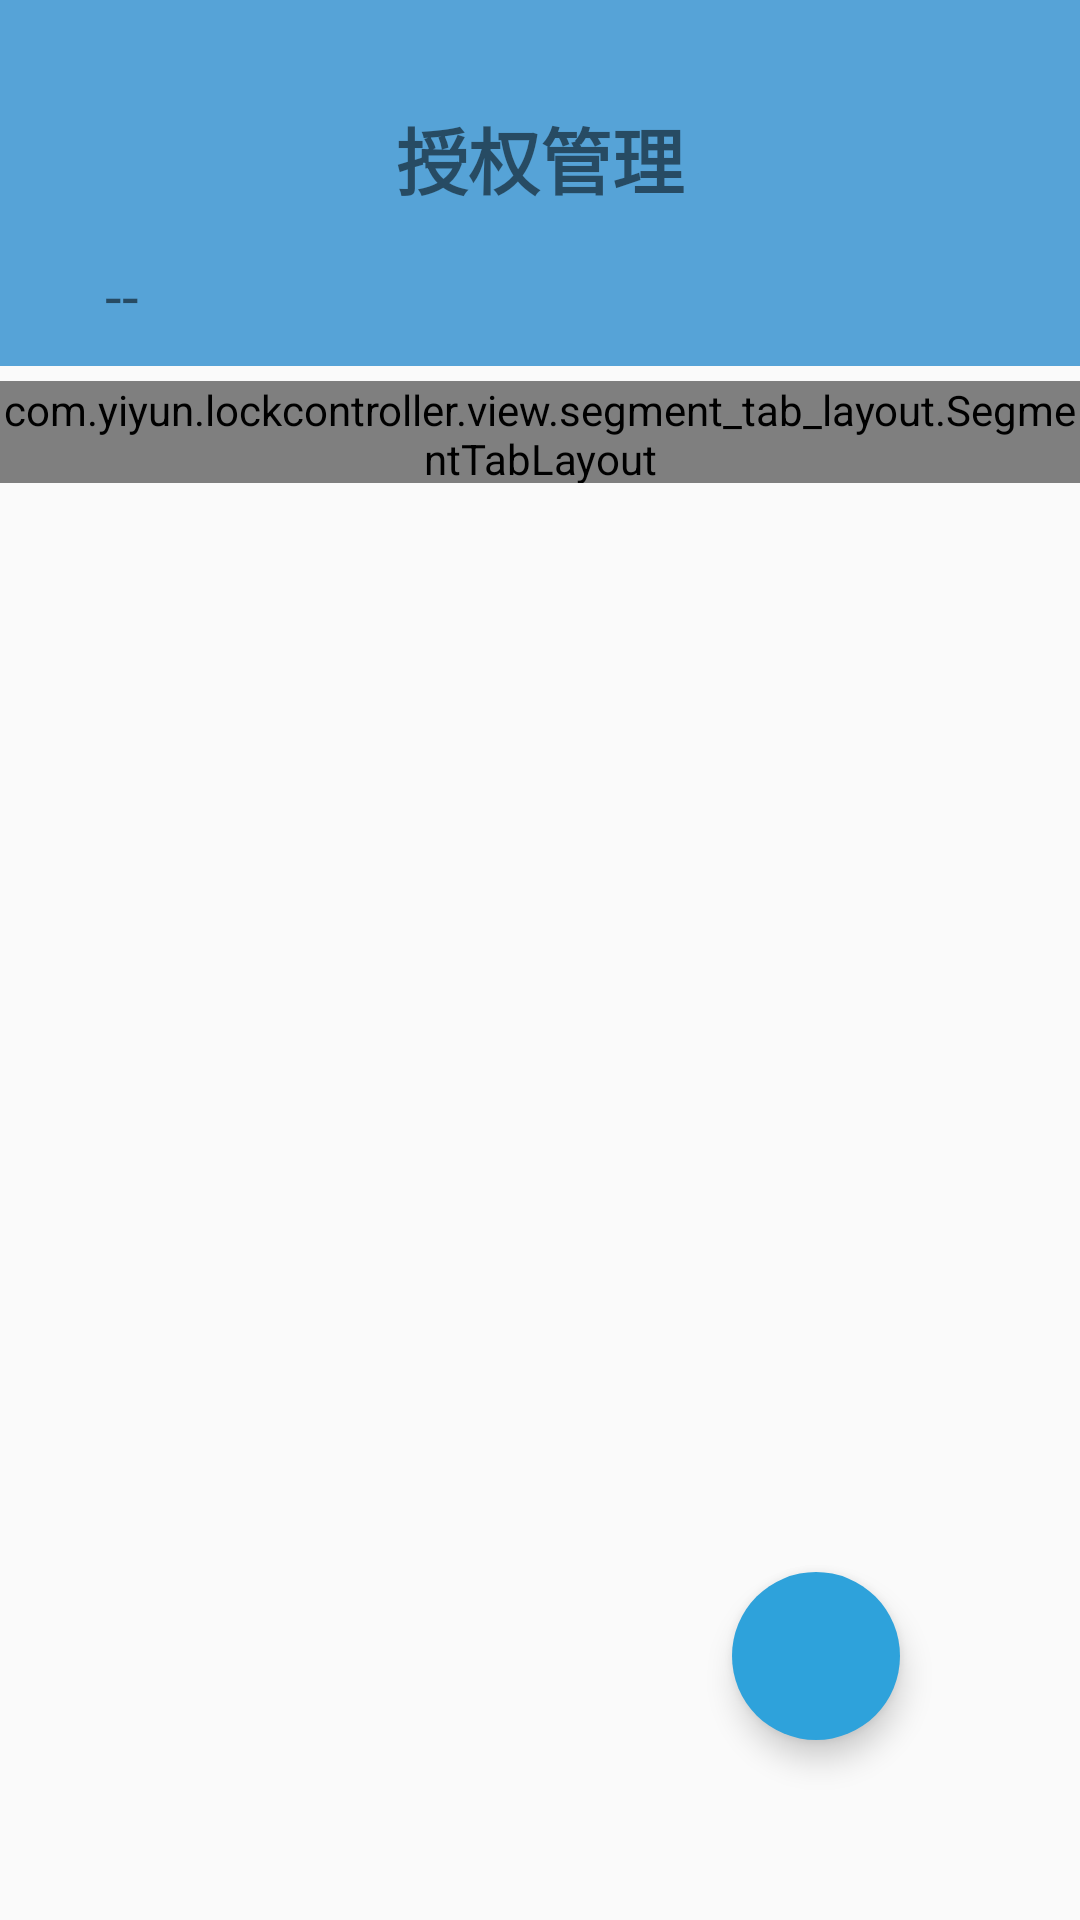

This screen was rendered from an Android layout file. Write that file and the resources it references.
<!-- AndroidManifest.xml: application theme TranslucentTheme -->
<!-- res/layout/main_auto_fragment.xml -->
<?xml version="1.0" encoding="utf-8"?>
<FrameLayout
    xmlns:android="http://schemas.android.com/apk/res/android"
    xmlns:app="http://schemas.android.com/apk/res-auto"
    xmlns:tl="http://schemas.android.com/apk/res-auto"
    android:layout_width="match_parent"
    android:layout_height="match_parent">
    <LinearLayout
        android:layout_width="match_parent"
        android:layout_height="match_parent"
        android:orientation="vertical">

        <LinearLayout
            android:layout_width="match_parent"
            android:layout_height="75dp"
            android:orientation="horizontal"
            android:paddingTop="30dp"
            android:background="#56a3d7">

            <ImageView
                android:id="@+id/vImageSetting"
                android:layout_width="45dp"
                android:layout_height="45dp"
                android:src="@drawable/ic_manger"/>
            <View
                android:layout_width="0dp"
                android:layout_height="1dp"
                android:layout_weight="1"/>
            <TextView
                android:id="@+id/tv_authorTitle"
                android:layout_width="wrap_content"
                android:layout_height="45dp"
                android:text="@string/author_main"
                android:textColor="@color/shadowWhite"
                android:textSize="24sp"
                android:textStyle="bold"
                android:gravity="center"/>

            <View
                android:layout_width="0dp"
                android:layout_height="1dp"
                android:layout_weight="1"/>
            <View
                android:layout_width="45dp"
                android:layout_height="45dp"/>
        </LinearLayout>


        
            
            
            
            
            
            

            
                
                
                
                
                
                
                
                

            
                
                
                
                
                
        

        <LinearLayout
            android:layout_width="match_parent"
            android:layout_height="wrap_content"
            android:orientation="horizontal"
            android:background="#56a3d7">
            <TextView
                android:id="@+id/vTextAddress"
                android:layout_width="wrap_content"
                android:layout_height="wrap_content"
                android:layout_marginLeft="25dp"
                android:paddingLeft="10dp"
                android:paddingRight="10dp"
                android:paddingTop="10dp"
                android:paddingBottom="10dp"
                android:text="--"
                android:textColor="@color/shadowWhite"
                android:textSize="20sp"/>
        </LinearLayout>

        <android.support.v4.widget.NestedScrollView
            android:layout_width="match_parent"
            android:layout_height="match_parent"
            android:fillViewport="true"
            app:layout_behavior="@string/appbar_scrolling_view_behavior">

            <LinearLayout
                android:layout_width="match_parent"
                android:layout_height="match_parent"
                android:orientation="vertical"
                android:paddingTop="5dp">

                <com.yiyun.lockcontroller.view.segment_tab_layout.SegmentTabLayout
                    android:id="@+id/stl_tab"
                    android:layout_width="wrap_content"
                    android:layout_height="34dp"
                    android:layout_gravity="center_horizontal"
                    tl:tl_indicator_anim_enable="true"
                    tl:tl_indicator_bounce_enable="false"
                    tl:tl_indicator_color="#56a3d7"
                    tl:tl_tab_padding="10dp" />

                <android.support.v4.view.ViewPager
                    android:id="@+id/vp_autoLog"
                    android:layout_width="match_parent"
                    android:layout_height="wrap_content"
                    android:gravity="center" />
            </LinearLayout>
        </android.support.v4.widget.NestedScrollView>

    </LinearLayout>
    <LinearLayout
        android:layout_width="match_parent"
        android:layout_height="match_parent"
        android:layout_marginTop="170dp"
        android:orientation="vertical">

        <View
            android:layout_width="1dp"
            android:layout_height="0dp"
            android:layout_weight="1" />
        <LinearLayout
            android:layout_width="match_parent"
            android:layout_height="wrap_content"
            android:orientation="horizontal"
            >

            <View
                android:layout_width="0dp"
                android:layout_height="1dp"
                android:layout_weight="1"/>

            <android.support.design.widget.FloatingActionButton
                android:id="@+id/fab_addAuto"
                android:layout_width="wrap_content"
                android:layout_height="wrap_content"
                android:layout_marginLeft="16dp"
                android:layout_marginTop="16dp"
                android:layout_marginRight="60dp"
                android:layout_marginBottom="60dp"
                android:backgroundTint="#2EA2DB"
                android:src="@drawable/ic_pencil"
                app:borderWidth="0dp"
                app:elevation="6dp"
                app:fabSize="normal"
                app:pressedTranslationZ="12dp" />
        </LinearLayout>
    </LinearLayout>
</FrameLayout>
<!-- resources referenced by this layout -->
<resources>
  <string name="author_main">授权管理</string>
  <style name="TranslucentTheme" parent="AppTheme" />
  <style name="AppTheme" parent="Theme.AppCompat.Light.NoActionBar">
          
          <item name="colorPrimary">@color/colorPrimary</item>
          <item name="colorPrimaryDark">@color/colorPrimaryDark</item>
          <item name="colorAccent">#3498db</item>
      </style>
  <!-- not gathered from this repository: default colours our renderer supplied (Android Studio template values) -->
  <color name="colorPrimary">#FF6200EE</color>
  <color name="colorPrimaryDark">#FF3700B3</color>
</resources>
